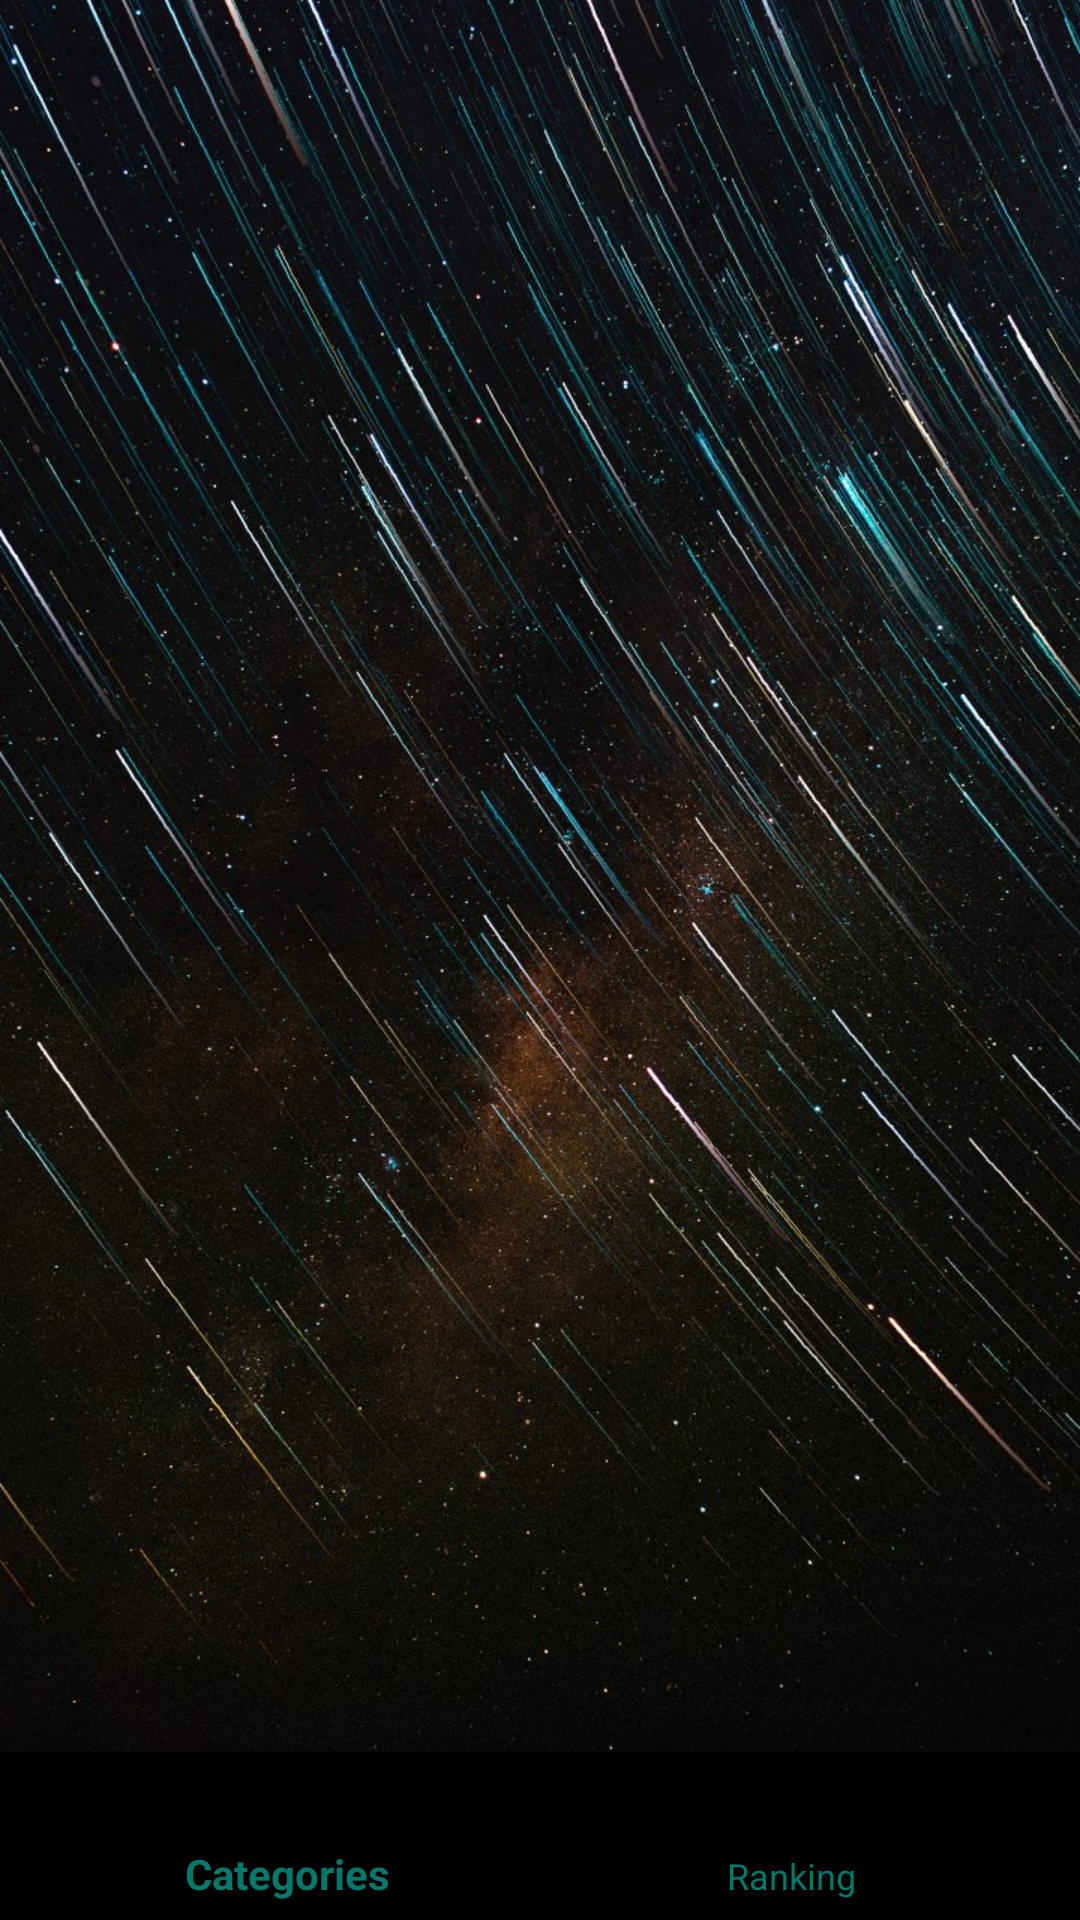

This screen was rendered from an Android layout file. Write that file and the resources it references.
<!-- AndroidManifest.xml: application theme AppTheme -->
<!-- res/layout/activity_home.xml -->
<?xml version="1.0" encoding="utf-8"?>
<RelativeLayout xmlns:android="http://schemas.android.com/apk/res/android"
    xmlns:app="http://schemas.android.com/apk/res-auto"
    xmlns:tools="http://schemas.android.com/tools"
    android:layout_width="match_parent"
    android:layout_height="match_parent"
    android:background="@drawable/background"
    tools:context="com.education.user.booz.HomeActivity">


    <FrameLayout
        android:layout_width="match_parent"
        android:layout_height="match_parent"
        android:id="@+id/framelayout6"
        android:animateLayoutChanges="true"
        android:layout_above="@+id/navigation"
        />
    <android.support.design.widget.BottomNavigationView
        android:id="@+id/navigation"
        android:layout_width="match_parent"
        android:layout_alignParentBottom="true"
        app:itemTextColor="@color/colorPrimaryDark"
        app:itemIconTint="@color/colorPrimary"
        app:menu="@menu/bottom_menu"
        android:layout_height="wrap_content">

    </android.support.design.widget.BottomNavigationView>
</RelativeLayout>
<!-- resources referenced by this layout -->
<resources>
  <color name="colorPrimary">#009688</color>
  <color name="colorPrimaryDark">#00796B</color>
  <!-- drawable background: jpg bitmap (drawable, 340599 bytes) -->
  <style name="AppTheme" parent="Theme.AppCompat.Light.DarkActionBar">
          
          <item name="colorPrimary">@color/colorPrimary</item>
          <item name="colorPrimaryDark">@color/colorPrimaryDark</item>
      </style>
</resources>
